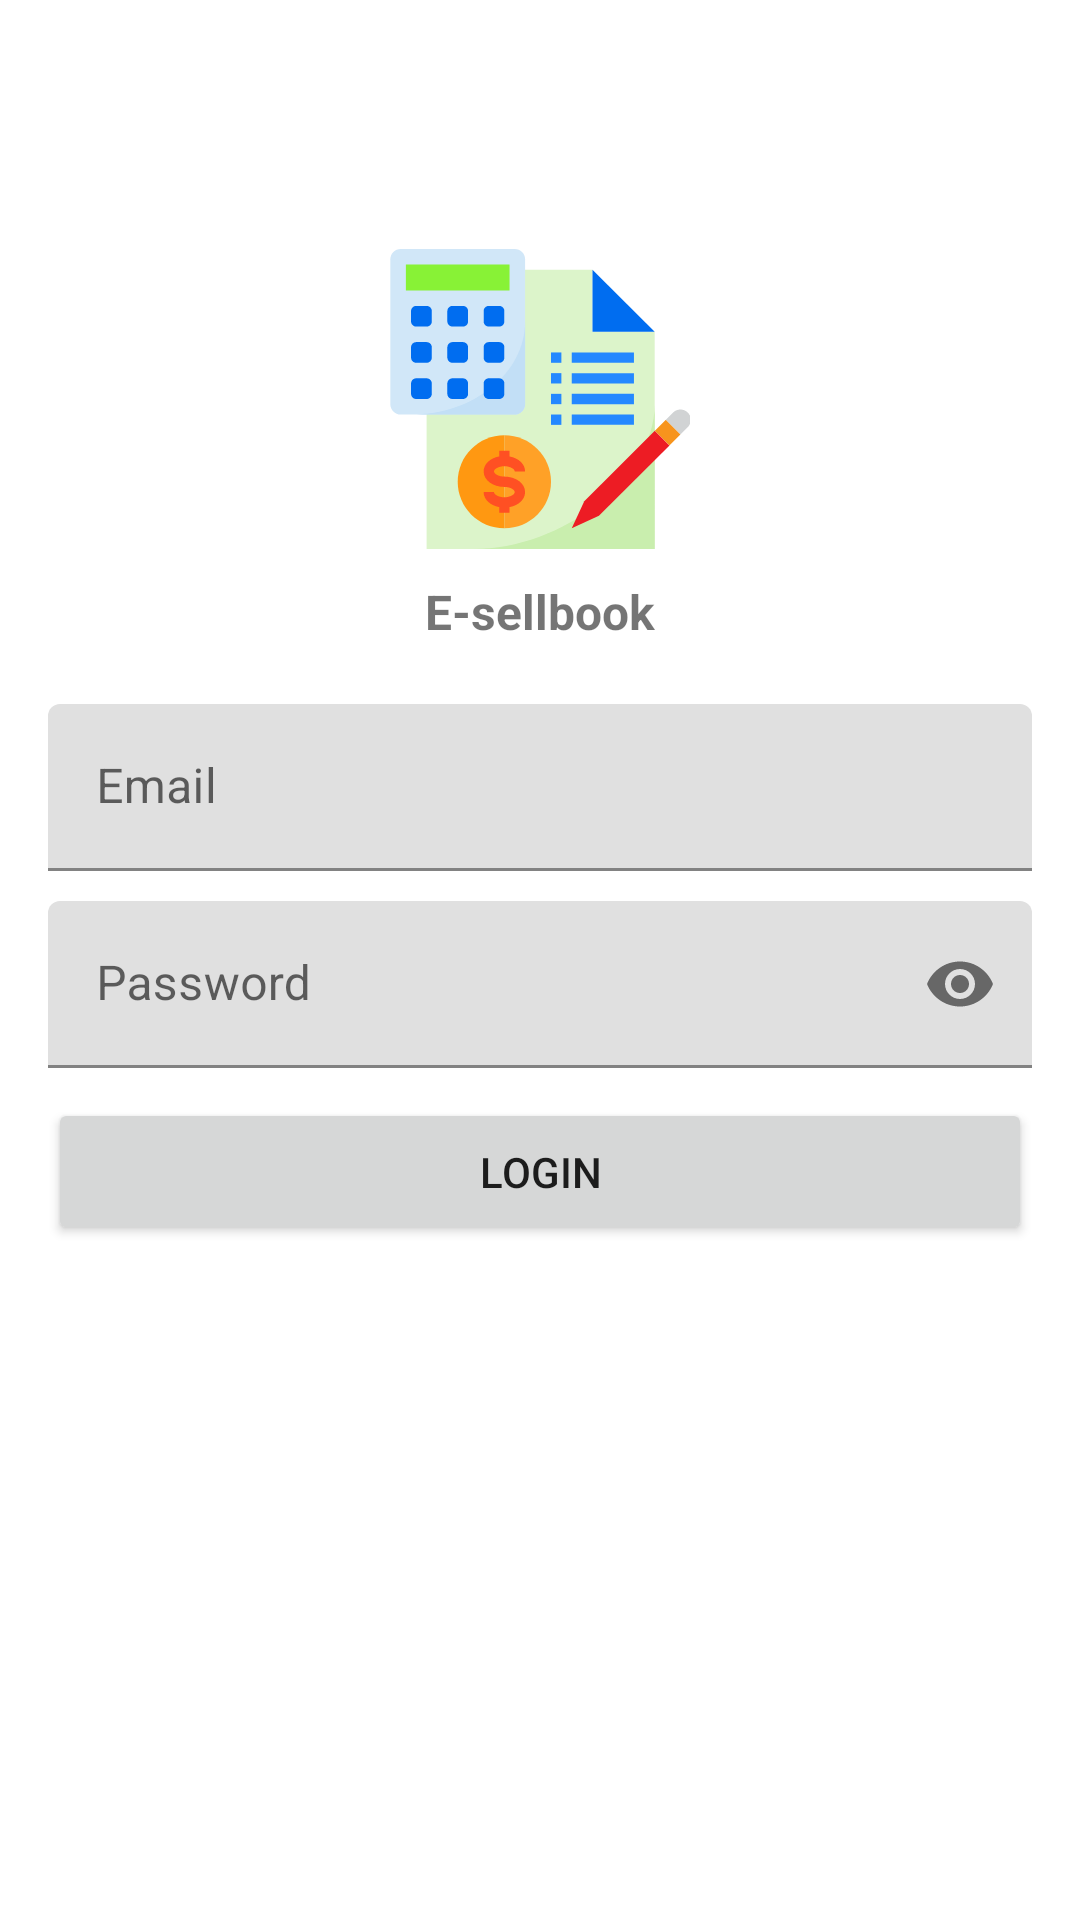

Here is an Android app screen rendered from its layout file. Give the layout XML and the strings, colors and styles it references.
<!-- AndroidManifest.xml: application theme Theme.Esellbook -->
<!-- res/layout/activity_login.xml -->
<?xml version="1.0" encoding="utf-8"?>
<RelativeLayout xmlns:android="http://schemas.android.com/apk/res/android"
    xmlns:app="http://schemas.android.com/apk/res-auto"
    xmlns:tools="http://schemas.android.com/tools"
    android:layout_width="match_parent"
    android:layout_height="match_parent"
    android:padding="16dp"
    tools:context=".activity.Login">
    <LinearLayout
        android:layout_above="@+id/login"
        android:layout_centerHorizontal="true"
        android:layout_width="wrap_content"
        android:layout_height="wrap_content"
        android:orientation="vertical">
        <ImageView
            android:layout_width="100dp"
            android:layout_height="100dp"
            android:src="@drawable/ic_logo"
            android:layout_gravity="center_horizontal"/>
        <TextView
            android:layout_width="match_parent"
            android:layout_height="wrap_content"
            android:text="@string/app_name"
            android:gravity="center_horizontal"
            android:textStyle="bold"
            android:textSize="16sp"
            android:layout_margin="10dp"/>
    </LinearLayout>
    <LinearLayout
        android:id="@+id/login"
        android:layout_centerHorizontal="true"
        android:layout_centerVertical="true"
        android:layout_width="match_parent"
        android:layout_height="wrap_content"
        android:orientation="vertical">
        <com.google.android.material.textfield.TextInputLayout
            android:layout_width="match_parent"
            android:layout_marginTop="10dp"
            android:layout_height="wrap_content">
            <com.google.android.material.textfield.TextInputEditText
                android:id="@+id/txtemail"
                android:layout_width="match_parent"
                android:inputType="textEmailAddress"
                android:layout_height="wrap_content"
                android:hint="Email"/>
        </com.google.android.material.textfield.TextInputLayout>
        <com.google.android.material.textfield.TextInputLayout
            android:layout_width="match_parent"
            app:passwordToggleEnabled="true"
            android:layout_marginTop="10dp"
            android:layout_height="wrap_content">
            <com.google.android.material.textfield.TextInputEditText
                android:id="@+id/txtpassword"
                android:layout_width="match_parent"
                android:inputType="textPassword"
                android:layout_height="wrap_content"
                android:hint="Password"/>
        </com.google.android.material.textfield.TextInputLayout>
        <Button
            android:id="@+id/btnlogin"
            android:layout_width="match_parent"
            android:layout_height="wrap_content"
            android:padding="15dp"
            android:layout_marginTop="10dp"
            android:text="LOGIN"/>
    </LinearLayout>
</RelativeLayout>
<!-- resources referenced by this layout -->
<resources>
  <!-- drawable ic_logo: vector/xml drawable (drawable, 4799 chars, omitted) -->
  <string name="app_name">E-sellbook</string>
  <style name="Theme.Esellbook" parent="Theme.MaterialComponents.DayNight.DarkActionBar">
          
          <item name="colorPrimary">@color/purple_500</item>
          <item name="colorPrimaryVariant">@color/purple_700</item>
          <item name="colorOnPrimary">@color/white</item>
          
          <item name="colorSecondary">@color/teal_200</item>
          <item name="colorSecondaryVariant">@color/teal_700</item>
          <item name="colorOnSecondary">@color/black</item>
          
          <item name="android:statusBarColor" tools:targetApi="l">?attr/colorPrimaryVariant</item>
          <item name="android:navigationBarColor" tools:targetApi="lollipop">@color/white</item>
          <item name="android:windowLightNavigationBar" tools:targetApi="o_mr1">true</item>
          
      </style>
  <color name="purple_500">#3084FE</color>
  <color name="purple_700">#276ED5</color>
  <color name="white">#FFFFFFFF</color>
  <color name="teal_200">#FF03DAC5</color>
  <color name="teal_700">#FF018786</color>
  <color name="black">#FF000000</color>
</resources>
